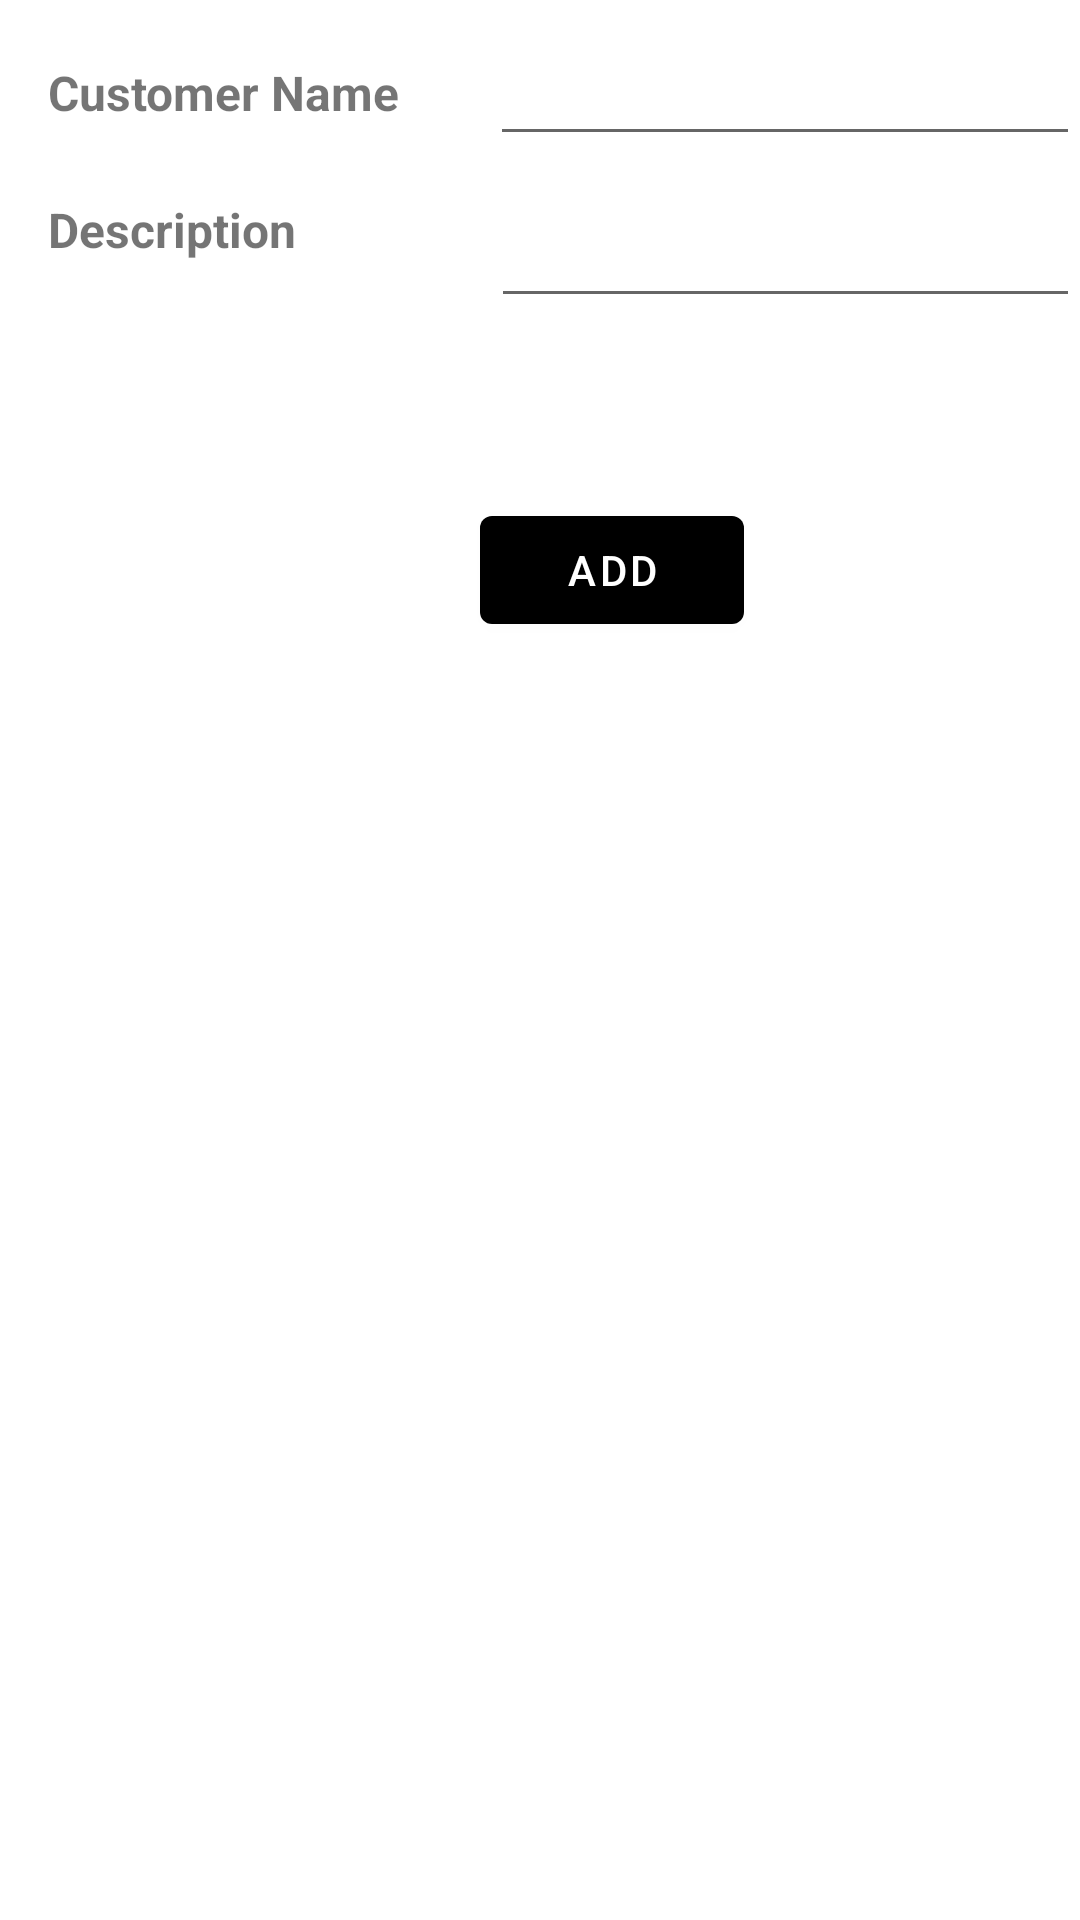

This screen was rendered from an Android layout file. Write that file and the resources it references.
<!-- AndroidManifest.xml: application theme Theme.InwardAndOutward -->
<!-- res/layout/add_outdoc.xml -->
<?xml version="1.0" encoding="utf-8"?>
<RelativeLayout
    xmlns:android="http://schemas.android.com/apk/res/android"
    xmlns:app="http://schemas.android.com/apk/res-auto"
    xmlns:tools="http://schemas.android.com/tools"
    android:layout_width="match_parent"
    android:layout_height="match_parent"
    android:layout_gravity="center">

    <TextView
        android:id="@+id/txtCustomerName"
        android:layout_width="wrap_content"
        android:layout_height="wrap_content"
        android:layout_marginStart="16dp"
        android:layout_marginTop="20dp"
        android:text="Customer Name"
        android:textSize="16sp"
        android:textStyle="bold" />

    <EditText
        android:id="@+id/customerName"
        android:layout_width="match_parent"
        android:layout_height="52dp"
        android:layout_marginStart="30dp"
        android:layout_toRightOf="@id/txtCustomerName"
        android:inputType="text"
        android:textSize="16sp" />

    <TextView
        android:id="@+id/txtOutDescription"
        android:layout_width="wrap_content"
        android:layout_height="wrap_content"
        android:layout_below="@id/txtCustomerName"
        android:layout_marginStart="16dp"
        android:layout_marginTop="4dp"
        android:paddingTop="20dp"
        android:text="Description"
        android:textSize="16sp"
        android:textStyle="bold" />

    <EditText
        android:id="@+id/OutDescription"
        android:layout_width="match_parent"
        android:layout_height="52dp"
        android:layout_below="@id/customerName"
        android:layout_marginLeft="65dp"
        android:layout_marginTop="2dp"
        android:layout_toRightOf="@id/txtOutDescription"
        android:inputType="text" />

    <Button
        android:id="@+id/btnOutAdd"
        android:layout_width="wrap_content"
        android:layout_height="wrap_content"
        android:layout_below="@id/OutDescription"
        android:layout_marginLeft="160dp"
        android:layout_marginTop="60dp"
        android:text="Add"
        app:backgroundTint="@color/black" />


</RelativeLayout>
<!-- resources referenced by this layout -->
<resources>
  <style name="Theme.InwardAndOutward" parent="Theme.MaterialComponents.DayNight.DarkActionBar">
          
          <item name="colorPrimary">@color/purple_500</item>
          <item name="colorPrimaryVariant">@color/purple_700</item>
          <item name="colorOnPrimary">@color/white</item>
          
          <item name="colorSecondary">@color/teal_200</item>
          <item name="colorSecondaryVariant">@color/teal_700</item>
          <item name="colorOnSecondary">@color/black</item>
          
          <item name="android:statusBarColor" tools:targetApi="l">?attr/colorPrimaryVariant</item>
          
      </style>
  <!-- not gathered from this repository: default colours our renderer supplied (Android Studio template values) -->
  <color name="purple_500">#FF6200EE</color>
  <color name="purple_700">#FF3700B3</color>
  <color name="teal_200">#FF03DAC5</color>
  <color name="teal_700">#FF018786</color>
  <color name="black">#FF000000</color>
  <color name="white">#FFFFFFFF</color>
</resources>
